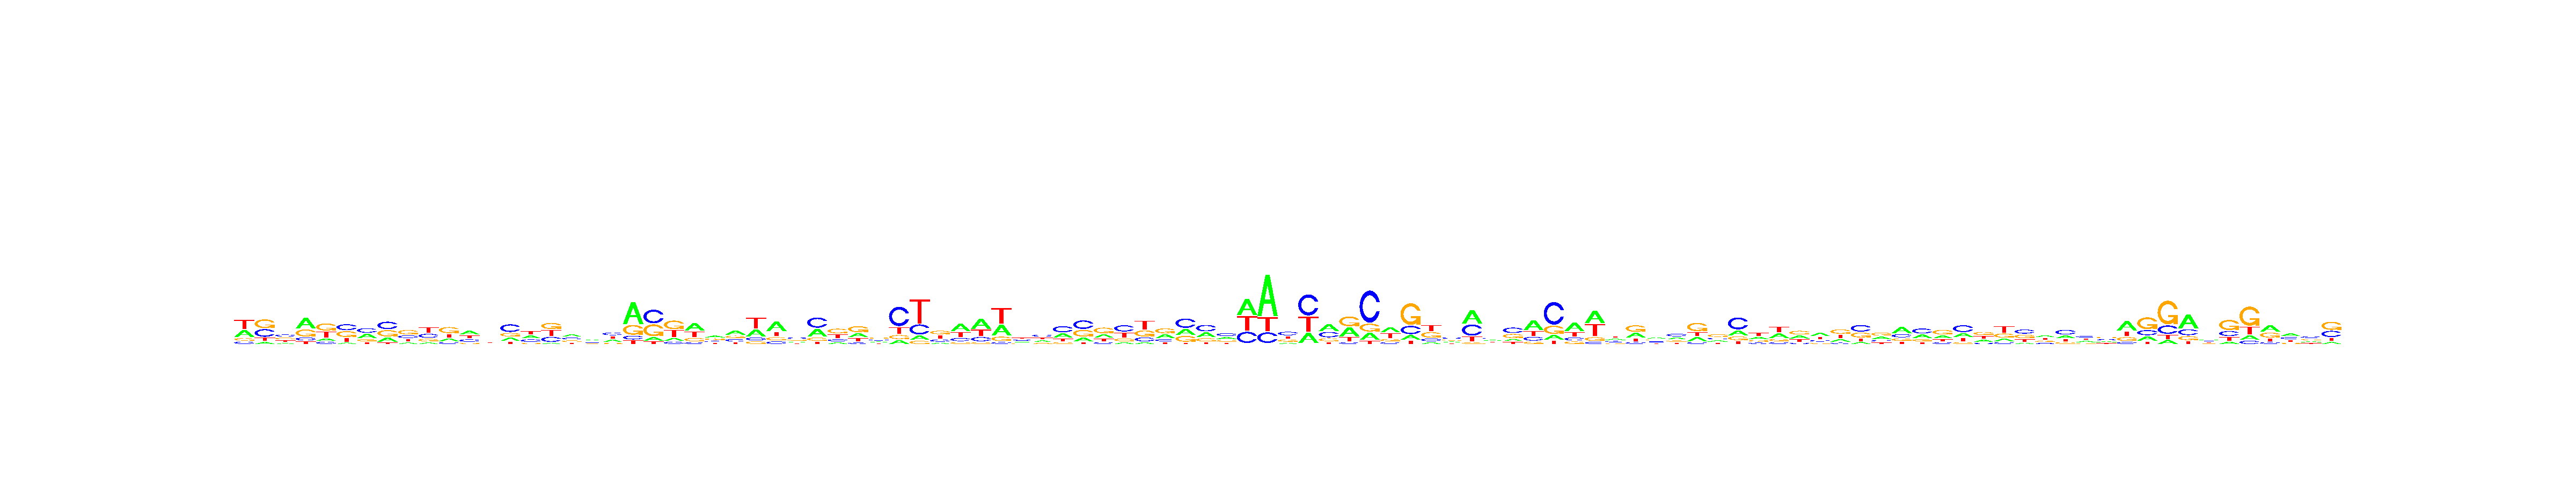

Source data for this figure (header and first rows):
, V1, V2, V3, V4, V5, V6, V7, V8, V9, V10, V11, V12, V13, V14, V15, V16, V17, V18, V19, V20, V21, V22, V23
A, 0.3383, 0.08907, 0.1339, 0.4612, 0.1358, 0.07948, 0.3464, 0.2158, 0.127, 0.11, 0.1884, 0.3611, 0.2714, 0.2021, 0.2914, 0.06194, 0.3526, 0.3014, 0.2774, 0.5651, 0.106, 0.1359, 0.4143
C, 0.1127, 0.3571, 0.3265, 0.1306, 0.1247, 0.3548, 0.3577, 0.3856, 0.2392, 0.2901, 0.1323, 0.2415, 0.2818, 0.4607, 0.2532, 0.272, 0.2576, 0.2251, 0.3172, 0.09545, 0.4365, 0.1073, 0.09019
G, 0.1266, 0.4043, 0.2799, 0.3021, 0.4101, 0.3484, 0.1739, 0.3289, 0.403, 0.2016, 0.4357, 0.1119, 0.2194, 0.2135, 0.1094, 0.334, 0.248, 0.2246, 0.1144, 0.25, 0.3809, 0.419, 0.1902
T, 0.4224, 0.1495, 0.2598, 0.1061, 0.3294, 0.2173, 0.122, 0.06966, 0.2308, 0.3982, 0.2437, 0.2855, 0.2274, 0.1237, 0.346, 0.3321, 0.1417, 0.2489, 0.2909, 0.08942, 0.07655, 0.3379, 0.3053
